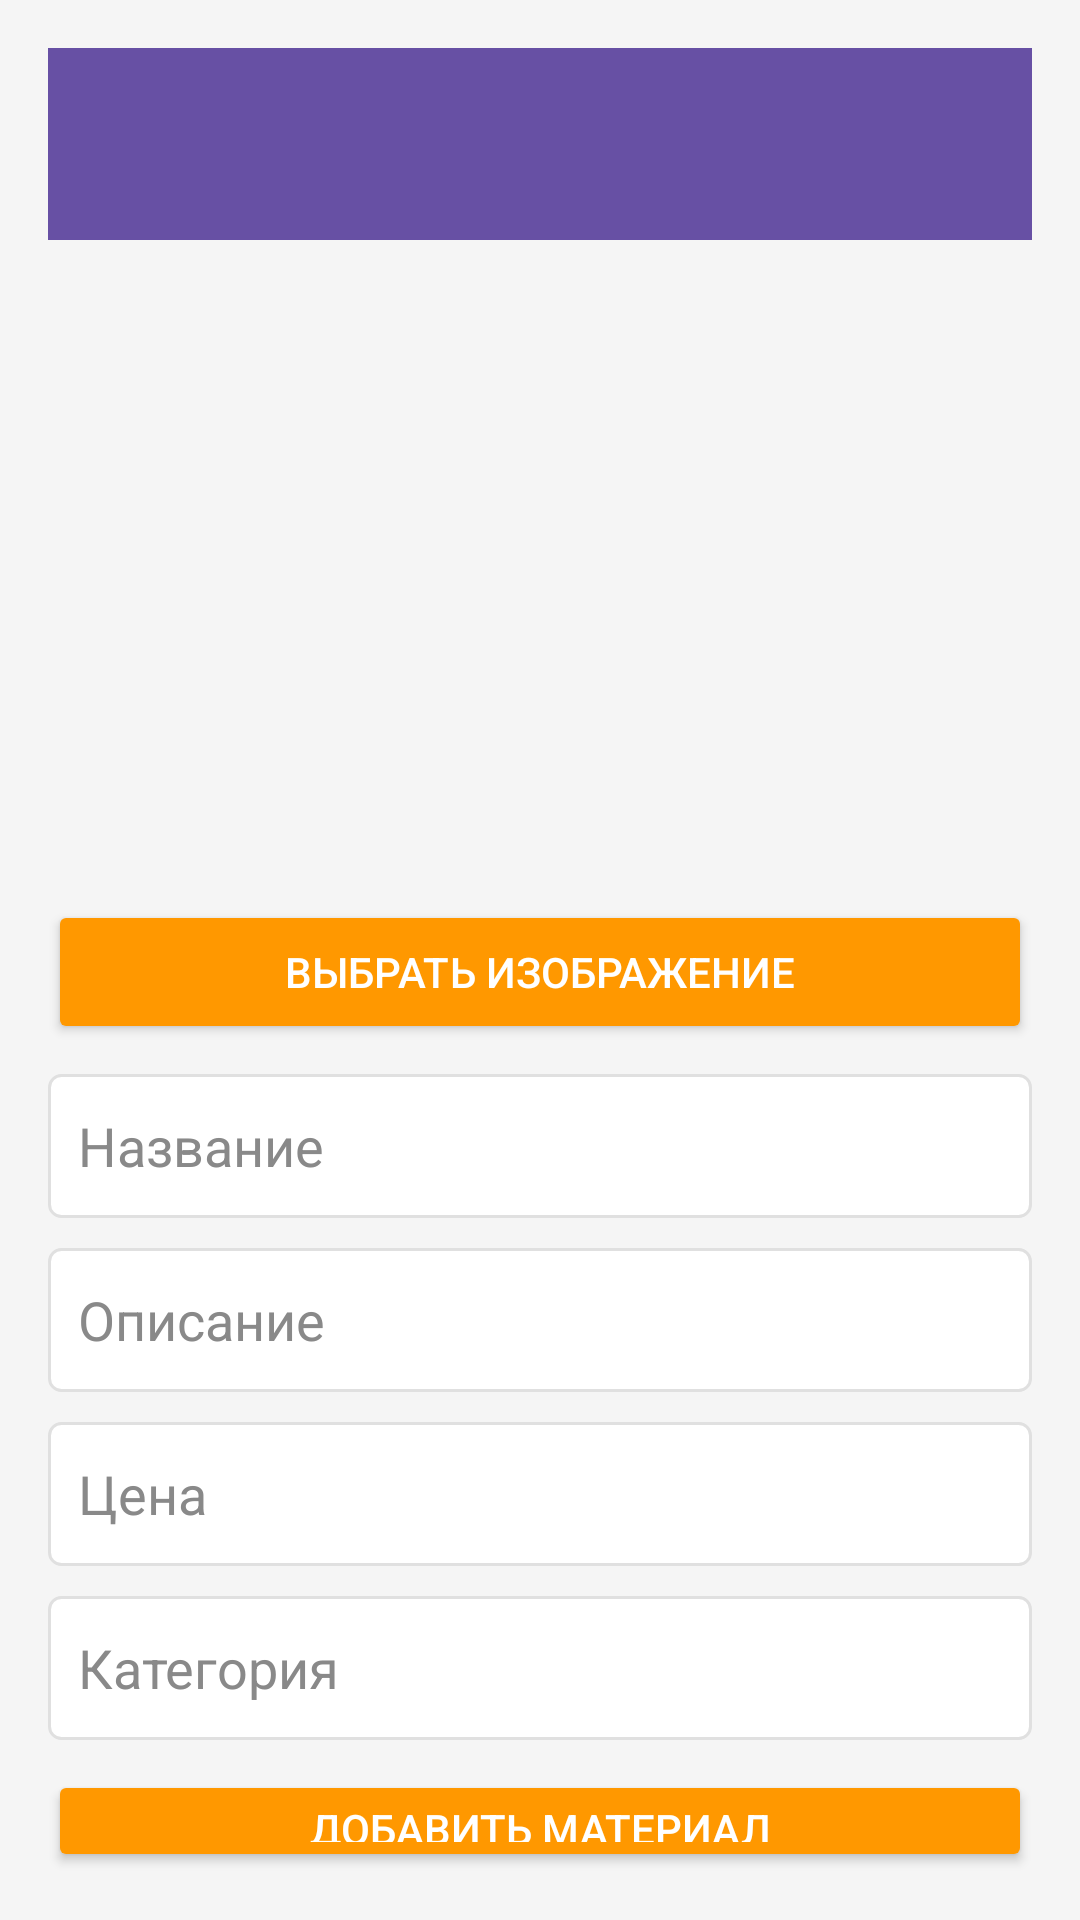

The Android layout XML behind this screen, and the referenced resources:
<!-- AndroidManifest.xml: application theme Theme.KRMobil -->
<!-- res/layout/activity_add_material.xml -->
<?xml version="1.0" encoding="utf-8"?>
<LinearLayout xmlns:android="http://schemas.android.com/apk/res/android"
    android:layout_width="match_parent"
    android:layout_height="match_parent"
    android:orientation="vertical"
    android:background="#F5F5F5"
    android:padding="16dp">

    <androidx.appcompat.widget.Toolbar
        android:id="@+id/toolbar"
        android:layout_width="match_parent"
        android:layout_height="?attr/actionBarSize"
        android:background="?attr/colorPrimary"
        android:theme="?attr/actionBarTheme"
        android:elevation="4dp" />

    <ImageView
        android:id="@+id/add_material_image"
        android:layout_width="match_parent"
        android:layout_height="200dp"
        android:layout_marginTop="10dp"
        android:scaleType="centerCrop"
        android:src="@drawable/ic_launcher_background" />

    <Button
        android:id="@+id/select_image_button"
        android:layout_width="match_parent"
        android:layout_height="wrap_content"
        android:layout_marginTop="10dp"
        android:backgroundTint="#FF9800"
        android:text="Выбрать изображение"
        android:textColor="#FFFFFF" />

    <EditText
        android:id="@+id/add_material_name"
        android:layout_width="match_parent"
        android:layout_height="wrap_content"
        android:layout_marginTop="10dp"
        android:hint="Название"
        android:minHeight="48dp"
        android:textColor="#000000"
        android:textColorHint="#898989"
        android:background="@drawable/edit_text_background" />

    <EditText
        android:id="@+id/add_material_description"
        android:layout_width="match_parent"
        android:layout_height="wrap_content"
        android:layout_marginTop="10dp"
        android:hint="Описание"
        android:minHeight="48dp"
        android:textColor="#000000"
        android:textColorHint="#898989"
        android:background="@drawable/edit_text_background" />

    <EditText
        android:id="@+id/add_material_price"
        android:layout_width="match_parent"
        android:layout_height="wrap_content"
        android:layout_marginTop="10dp"
        android:hint="Цена"
        android:inputType="numberDecimal"
        android:minHeight="48dp"
        android:textColor="#000000"
        android:textColorHint="#898989"
        android:background="@drawable/edit_text_background" />

    <EditText
        android:id="@+id/add_material_category"
        android:layout_width="match_parent"
        android:layout_height="wrap_content"
        android:layout_marginTop="10dp"
        android:hint="Категория"
        android:minHeight="48dp"
        android:textColor="#000000"
        android:textColorHint="#898989"
        android:background="@drawable/edit_text_background" />

    <Button
        android:id="@+id/add_material_button"
        android:layout_width="match_parent"
        android:layout_height="wrap_content"
        android:layout_marginTop="10dp"
        android:backgroundTint="#FF9800"
        android:text="Добавить материал"
        android:textColor="#FFFFFF" />
</LinearLayout>
<!-- resources referenced by this layout -->
<resources>
  <!-- drawable edit_text_background (drawable) -->
  <?xml version="1.0" encoding="utf-8"?>
  <shape xmlns:android="http://schemas.android.com/apk/res/android">
      <solid android:color="#FFFFFF"/> 
      <corners android:radius="4dp"/> 
      <padding
          android:left="10dp"
          android:top="10dp"
          android:right="10dp"
          android:bottom="10dp"/>
      <stroke
          android:width="1dp"
          android:color="#E0E0E0"/> 
  </shape>
  <style name="Theme.KRMobil" parent="Base.Theme.KRMobil" />
  <style name="Base.Theme.KRMobil" parent="Theme.Material3.DayNight.NoActionBar">
          
          
      </style>
</resources>
